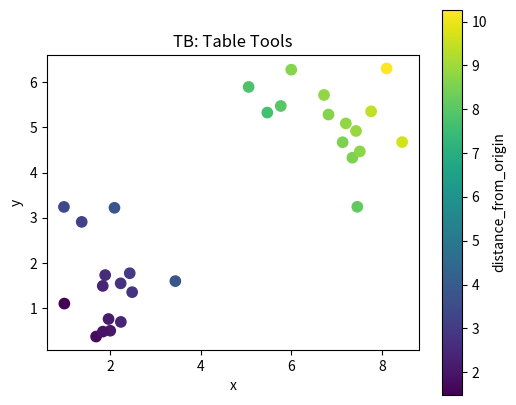

Here is the Python script that generated this plot:
# Shared setup for browser-friendly geospatial examples.
# These notebooks avoid heavy compiled GIS dependencies so they run well in JupyterLite/Pyodide.
import math
import random
from collections import defaultdict, deque
import numpy as np
import pandas as pd
import matplotlib.pyplot as plt

random.seed(7)
np.random.seed(7)

def make_points(n=60, centers=((2, 2), (7, 5)), spread=0.85):
    """Create clustered x/y observations with simple attributes."""
    pts = []
    for i in range(n):
        cx, cy = centers[i % len(centers)]
        x = np.random.normal(cx, spread)
        y = np.random.normal(cy, spread)
        pts.append({'id': i, 'x': x, 'y': y, 'group': chr(65 + (i % len(centers))), 'value': 10 + 2*x + y + np.random.normal(0, 1)})
    return pd.DataFrame(pts)

def grid_surface(nx=80, ny=60):
    """Synthetic elevation-like raster with hills and noise."""
    x = np.linspace(0, 10, nx)
    y = np.linspace(0, 8, ny)
    X, Y = np.meshgrid(x, y)
    Z = 70*np.exp(-((X-3.0)**2 + (Y-5.5)**2)/5.0) + 45*np.exp(-((X-7.5)**2 + (Y-2.5)**2)/3.0)
    Z += 4*np.sin(X*1.7) + 3*np.cos(Y*2.1)
    return X, Y, Z

def plot_points(df, title='Point layer', value_col='value'):
    fig, ax = plt.subplots(figsize=(6, 5))
    s = ax.scatter(df['x'], df['y'], c=df[value_col], s=55)
    ax.set_title(title)
    ax.set_xlabel('x')
    ax.set_ylabel('y')
    ax.set_aspect('equal', adjustable='box')
    fig.colorbar(s, ax=ax, label=value_col)
    plt.show()

def plot_raster(Z, title='Raster surface'):
    fig, ax = plt.subplots(figsize=(6, 5))
    im = ax.imshow(Z, origin='lower', extent=[0, 10, 0, 8])
    ax.set_title(title)
    ax.set_xlabel('x')
    ax.set_ylabel('y')
    fig.colorbar(im, ax=ax)
    plt.show()

def distance(a, b):
    return math.hypot(a[0]-b[0], a[1]-b[1])

def nearest_neighbor(df, facilities):
    rows = []
    for _, r in df.iterrows():
        dists = [(name, distance((r.x, r.y), xy)) for name, xy in facilities.items()]
        name, d = min(dists, key=lambda t: t[1])
        rows.append((name, d))
    out = df.copy()
    out['nearest'] = [r[0] for r in rows]
    out['distance'] = [r[1] for r in rows]
    return out

def moving_average_2d(A, radius=1):
    B = np.zeros_like(A, dtype=float)
    for i in range(A.shape[0]):
        for j in range(A.shape[1]):
            r0, r1 = max(0, i-radius), min(A.shape[0], i+radius+1)
            c0, c1 = max(0, j-radius), min(A.shape[1], j+radius+1)
            B[i, j] = A[r0:r1, c0:c1].mean()
    return B


# TB: Table Tools mini-lab
points = make_points(30)
attributes = pd.DataFrame({'id': points['id'], 'owner': ['team_' + str(i%4) for i in points['id']], 'priority': np.random.choice(['low','medium','high'], len(points))})
joined = points.merge(attributes, on='id')
joined['x_rounded'] = joined['x'].round(3)
joined['y_rounded'] = joined['y'].round(3)
joined['distance_from_origin'] = np.hypot(joined['x'], joined['y'])
plot_points(joined, 'TB: Table Tools', 'distance_from_origin')

summary = joined.groupby(['group', 'priority']).agg(count=('id','count'), mean_value=('value','mean'), mean_distance=('distance_from_origin','mean')).reset_index()
summary
